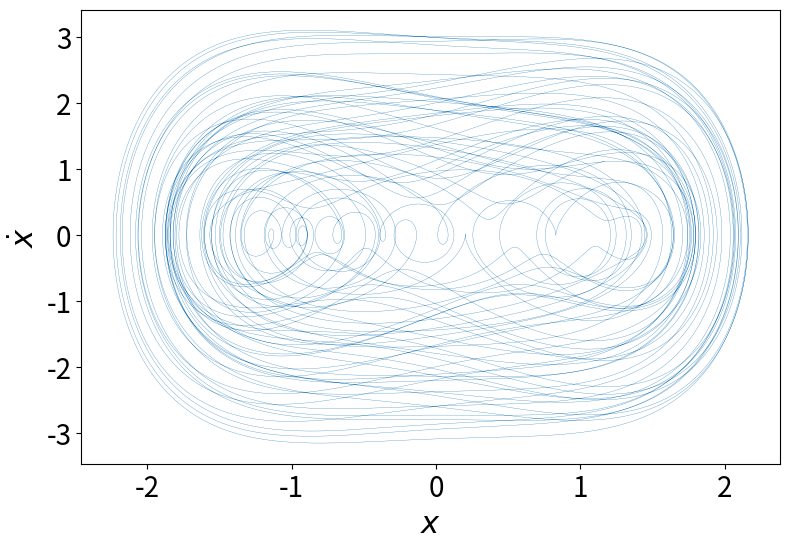

Here is the Python script that generated this plot:
import numpy as np
from numpy import sin, cos, pi
import matplotlib.pyplot as plt


# -----------------------------------------------------
# System parameters
# -----------------------------------------------------
g = 9.81
m = 1
k = -1
l = 1
F = 1
om = 2/3*pi

# -----------------------------------------------------
# Initial conditions
# -----------------------------------------------------
x0 = 0
v0 = 1

# -----------------------------------------------------
# method parameters
# -----------------------------------------------------
tmax = 300
dt = 0.001

# -----------------------------------------------------
# Dynamics: Forced Duffing oscillator
# -----------------------------------------------------
def dyn(t, y):
    x, v = y
    dx = v
    dv = - (k/m)*x - (l/m)*x**3 + (F/m)*cos(om*t)
    return np.array([dx, dv])

# -----------------------------------------------------
# Fourth-order Runge-Kutta method
# -----------------------------------------------------
def rk4(f, t, y, h):
    k1 = h * f(t, y)
    k2 = h * f(t + h/2, y + k1/2)
    k3 = h * f(t + h/2, y + k2/2)
    k4 = h * f(t + h, y + k3)
    return y + (k1 + 2*k2 + 2*k3 + k4) / 6
# -----------------------------------------------------
# Integration using RK4
# -----------------------------------------------------
n = int(tmax / dt)
t = np.linspace(0, n * dt, n + 1)
y = np.empty((n + 1, 2))
y[0] = [x0, v0]
for i in range(n):
    y[i + 1] = rk4(dyn, t[i], y[i], dt)

# -----------------------------------------------------
# Separate variables after integration
# -----------------------------------------------------
x = y[:, 0]
v = y[:, 1]

# -----------------------------------------------------
# Phase space
# -----------------------------------------------------
fig, ax = plt.subplots(figsize=(8, 6))
ax.plot(x, v, linewidth=0.2)
ax.set_xlabel(r'$x$', fontsize=22)
ax.set_ylabel(r'$\dot{x}$', fontsize=22)
ax.tick_params(axis='both', labelsize=20)
#ax.grid(alpha=0.3)
plt.tight_layout()
ax.set_box_aspect(0.65)
plt.savefig("Dufpy.pdf", format="pdf", bbox_inches="tight")
plt.show()
